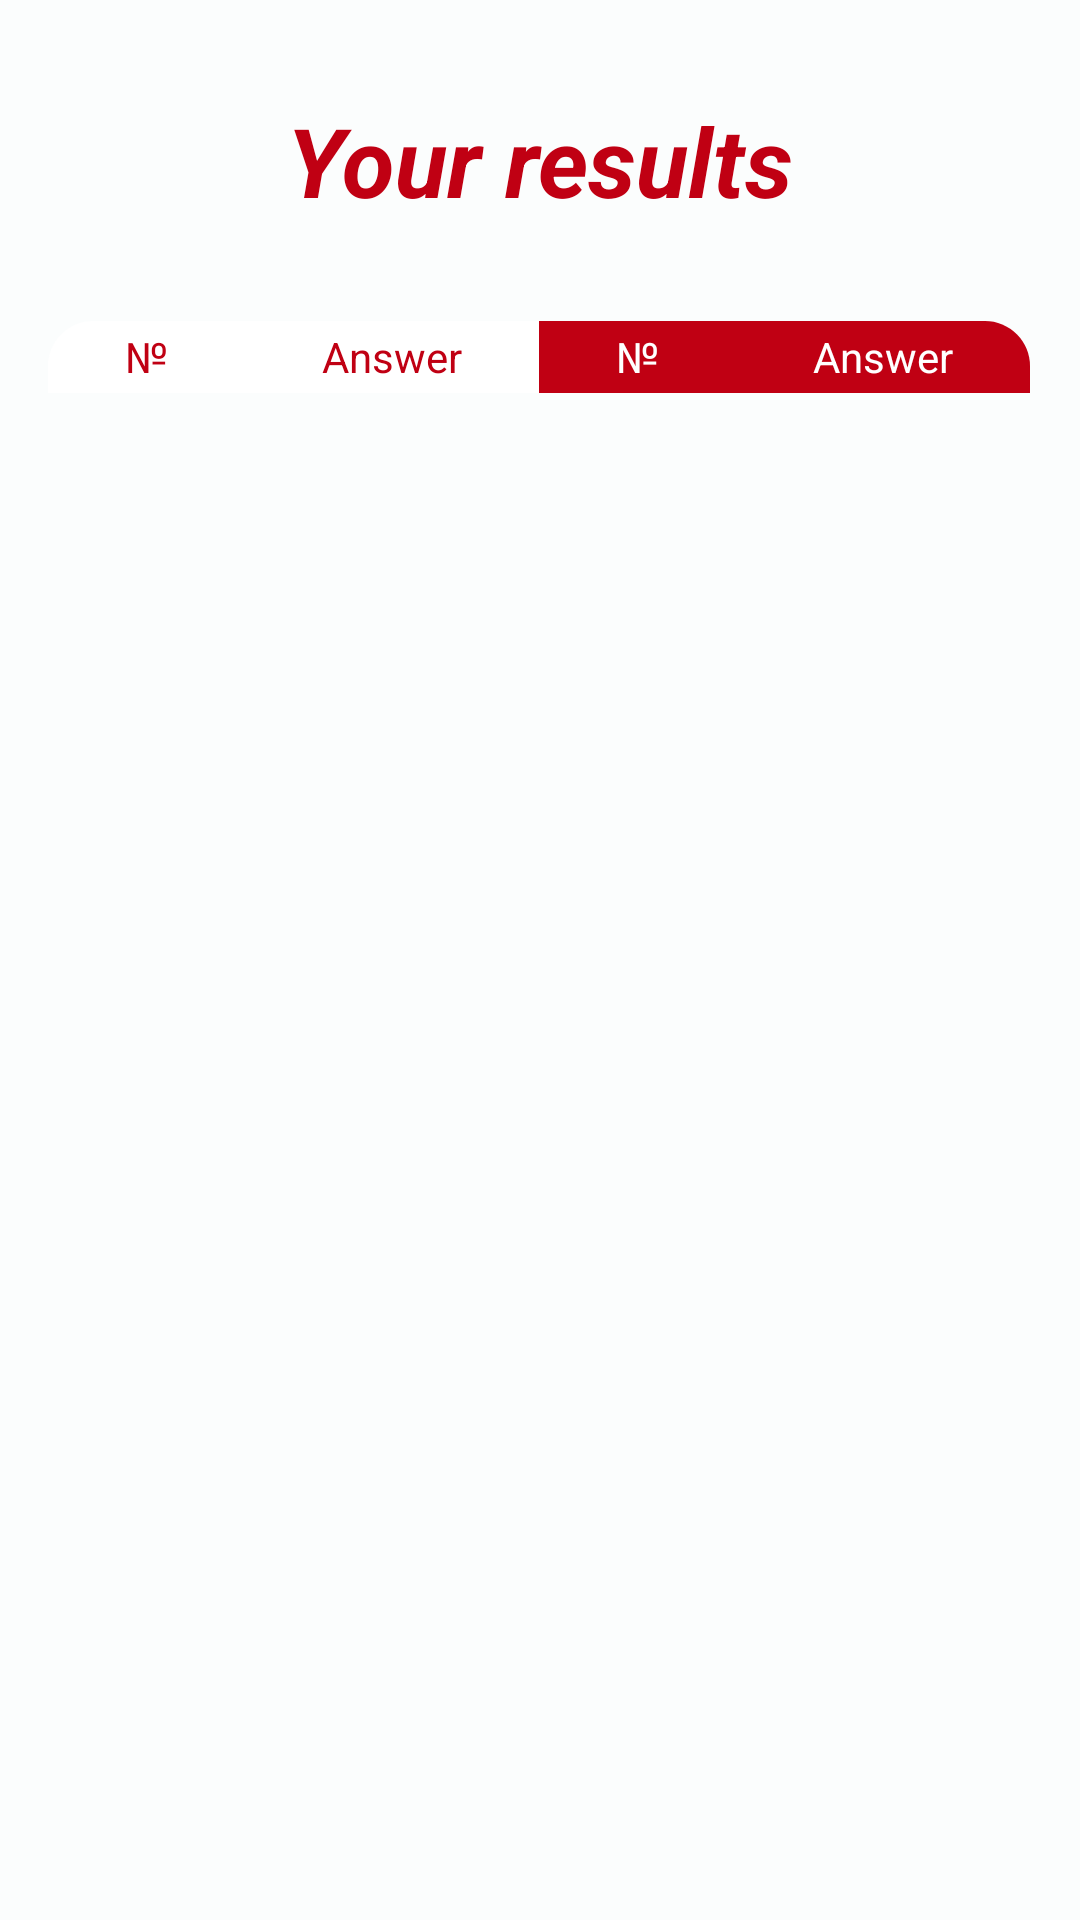

This screen was rendered from an Android layout file. Write that file and the resources it references.
<!-- AndroidManifest.xml: application theme PTest.Theme -->
<!-- res/layout/activity_finish.xml -->
<?xml version="1.0" encoding="utf-8"?>
<androidx.constraintlayout.widget.ConstraintLayout xmlns:android="http://schemas.android.com/apk/res/android"
    xmlns:app="http://schemas.android.com/apk/res-auto"
    xmlns:tools="http://schemas.android.com/tools"
    android:layout_width="match_parent"
    android:layout_height="match_parent"
    tools:context=".app.ui.activities.FinishActivity">

    <com.google.android.material.textview.MaterialTextView
        android:id="@+id/fa_title_msg"
        style="@style/TextAppearance.Material3.HeadlineLarge"
        android:layout_width="wrap_content"
        android:layout_height="wrap_content"
        android:layout_marginStart="16dp"
        android:layout_marginTop="32dp"
        android:layout_marginEnd="16dp"
        android:text="@string/fa_finish_msg"
        android:textColor="?attr/colorPrimary"
        android:textStyle="bold|italic"
        app:layout_constraintEnd_toEndOf="parent"
        app:layout_constraintStart_toStartOf="parent"
        app:layout_constraintTop_toTopOf="parent" />

    <ScrollView
        android:layout_width="match_parent"
        android:layout_height="0dp"
        android:layout_marginStart="16dp"
        android:layout_marginTop="32dp"
        android:layout_marginEnd="16dp"
        android:layout_marginBottom="32dp"
        app:layout_constraintBottom_toBottomOf="parent"
        app:layout_constraintEnd_toEndOf="parent"
        app:layout_constraintStart_toStartOf="parent"
        app:layout_constraintTop_toBottomOf="@+id/fa_title_msg" >


            <TableLayout
                android:id="@+id/fa_answers_table"
                android:layout_width="match_parent"
                android:layout_height="wrap_content"
                android:stretchColumns="*">

                <TableRow>

                    <com.google.android.material.textview.MaterialTextView
                        android:textAlignment="center"
                        android:text="@string/fa_number_msg"
                        android:textColor="?attr/colorPrimary"
                        android:height="@dimen/table_row_height"
                        android:gravity="center"
                        android:background="@drawable/top_left_table_shape"/>

                    <com.google.android.material.textview.MaterialTextView
                        android:textAlignment="center"
                        android:text="@string/fa_answer_msg"
                        android:height="@dimen/table_row_height"
                        android:gravity="center"
                        android:textColor="?attr/colorPrimary"
                        android:background="?attr/colorOnPrimary"/>

                    <com.google.android.material.textview.MaterialTextView
                        android:textAlignment="center"
                        android:text="@string/fa_number_msg"
                        android:height="@dimen/table_row_height"
                        android:gravity="center"
                        android:textColor="?attr/colorOnPrimary"
                        android:background="?attr/colorPrimary"/>

                    <com.google.android.material.textview.MaterialTextView
                        android:textAlignment="center"
                        android:text="@string/fa_answer_msg"
                        android:height="@dimen/table_row_height"
                        android:gravity="center"
                        android:textColor="?attr/colorOnPrimary"
                        android:background="@drawable/top_right_table_shape" />

                </TableRow>

            </TableLayout>
    </ScrollView>
</androidx.constraintlayout.widget.ConstraintLayout>
<!-- resources referenced by this layout -->
<resources>
  <dimen name="table_row_height">24dp</dimen>
  <!-- drawable top_left_table_shape (drawable) -->
  <?xml version="1.0" encoding="utf-8"?>
  <shape xmlns:android="http://schemas.android.com/apk/res/android"
      android:shape="rectangle" android:padding="10dp">
      <solid android:color="?attr/colorOnPrimary"/>
      <corners
          android:topLeftRadius="15dp" />
  </shape>
  <!-- drawable top_right_table_shape (drawable) -->
  <?xml version="1.0" encoding="utf-8"?>
  <shape xmlns:android="http://schemas.android.com/apk/res/android"
      android:shape="rectangle" android:padding="10dp">
      <solid android:color="?attr/colorPrimary"/>
      <corners
          android:topRightRadius="15dp" />
  </shape>
  <string name="fa_answer_msg">Answer</string>
  <string name="fa_finish_msg">Your results</string>
  <string name="fa_number_msg" translatable="false">№</string>
  <color name="md_theme_light_primary">#C00013</color>
  <color name="md_theme_light_onPrimary">#FFFFFF</color>
  <color name="md_theme_light_primaryContainer">#FFDAD5</color>
  <color name="md_theme_light_onPrimaryContainer">#410002</color>
  <color name="md_theme_light_secondary">#B91F17</color>
  <color name="md_theme_light_onSecondary">#FFFFFF</color>
  <color name="md_theme_light_secondaryContainer">#FFDAD3</color>
  <color name="md_theme_light_onSecondaryContainer">#410000</color>
  <color name="md_theme_light_tertiary">#A13D40</color>
  <color name="md_theme_light_onTertiary">#FFFFFF</color>
  <color name="md_theme_light_tertiaryContainer">#FFDAD7</color>
  <color name="md_theme_light_onTertiaryContainer">#410006</color>
  <color name="md_theme_light_error">#B3261E</color>
  <color name="md_theme_light_errorContainer">#F9DEDC</color>
  <color name="md_theme_light_onError">#FFFFFF</color>
  <color name="md_theme_light_onErrorContainer">#410E0B</color>
  <color name="md_theme_light_background">#FBFDFD</color>
  <color name="md_theme_light_onBackground">#191C1D</color>
  <color name="md_theme_light_surface">#FBFDFD</color>
  <color name="md_theme_light_onSurface">#191C1D</color>
  <color name="md_theme_light_surfaceVariant">#E7E0EC</color>
  <color name="md_theme_light_onSurfaceVariant">#49454F</color>
  <color name="md_theme_light_outline">#79747E</color>
  <color name="md_theme_light_inverseOnSurface">#EFF1F1</color>
  <color name="md_theme_light_inverseSurface">#2D3132</color>
  <color name="md_theme_light_primaryInverse">#FFB3AA</color>
</resources>
